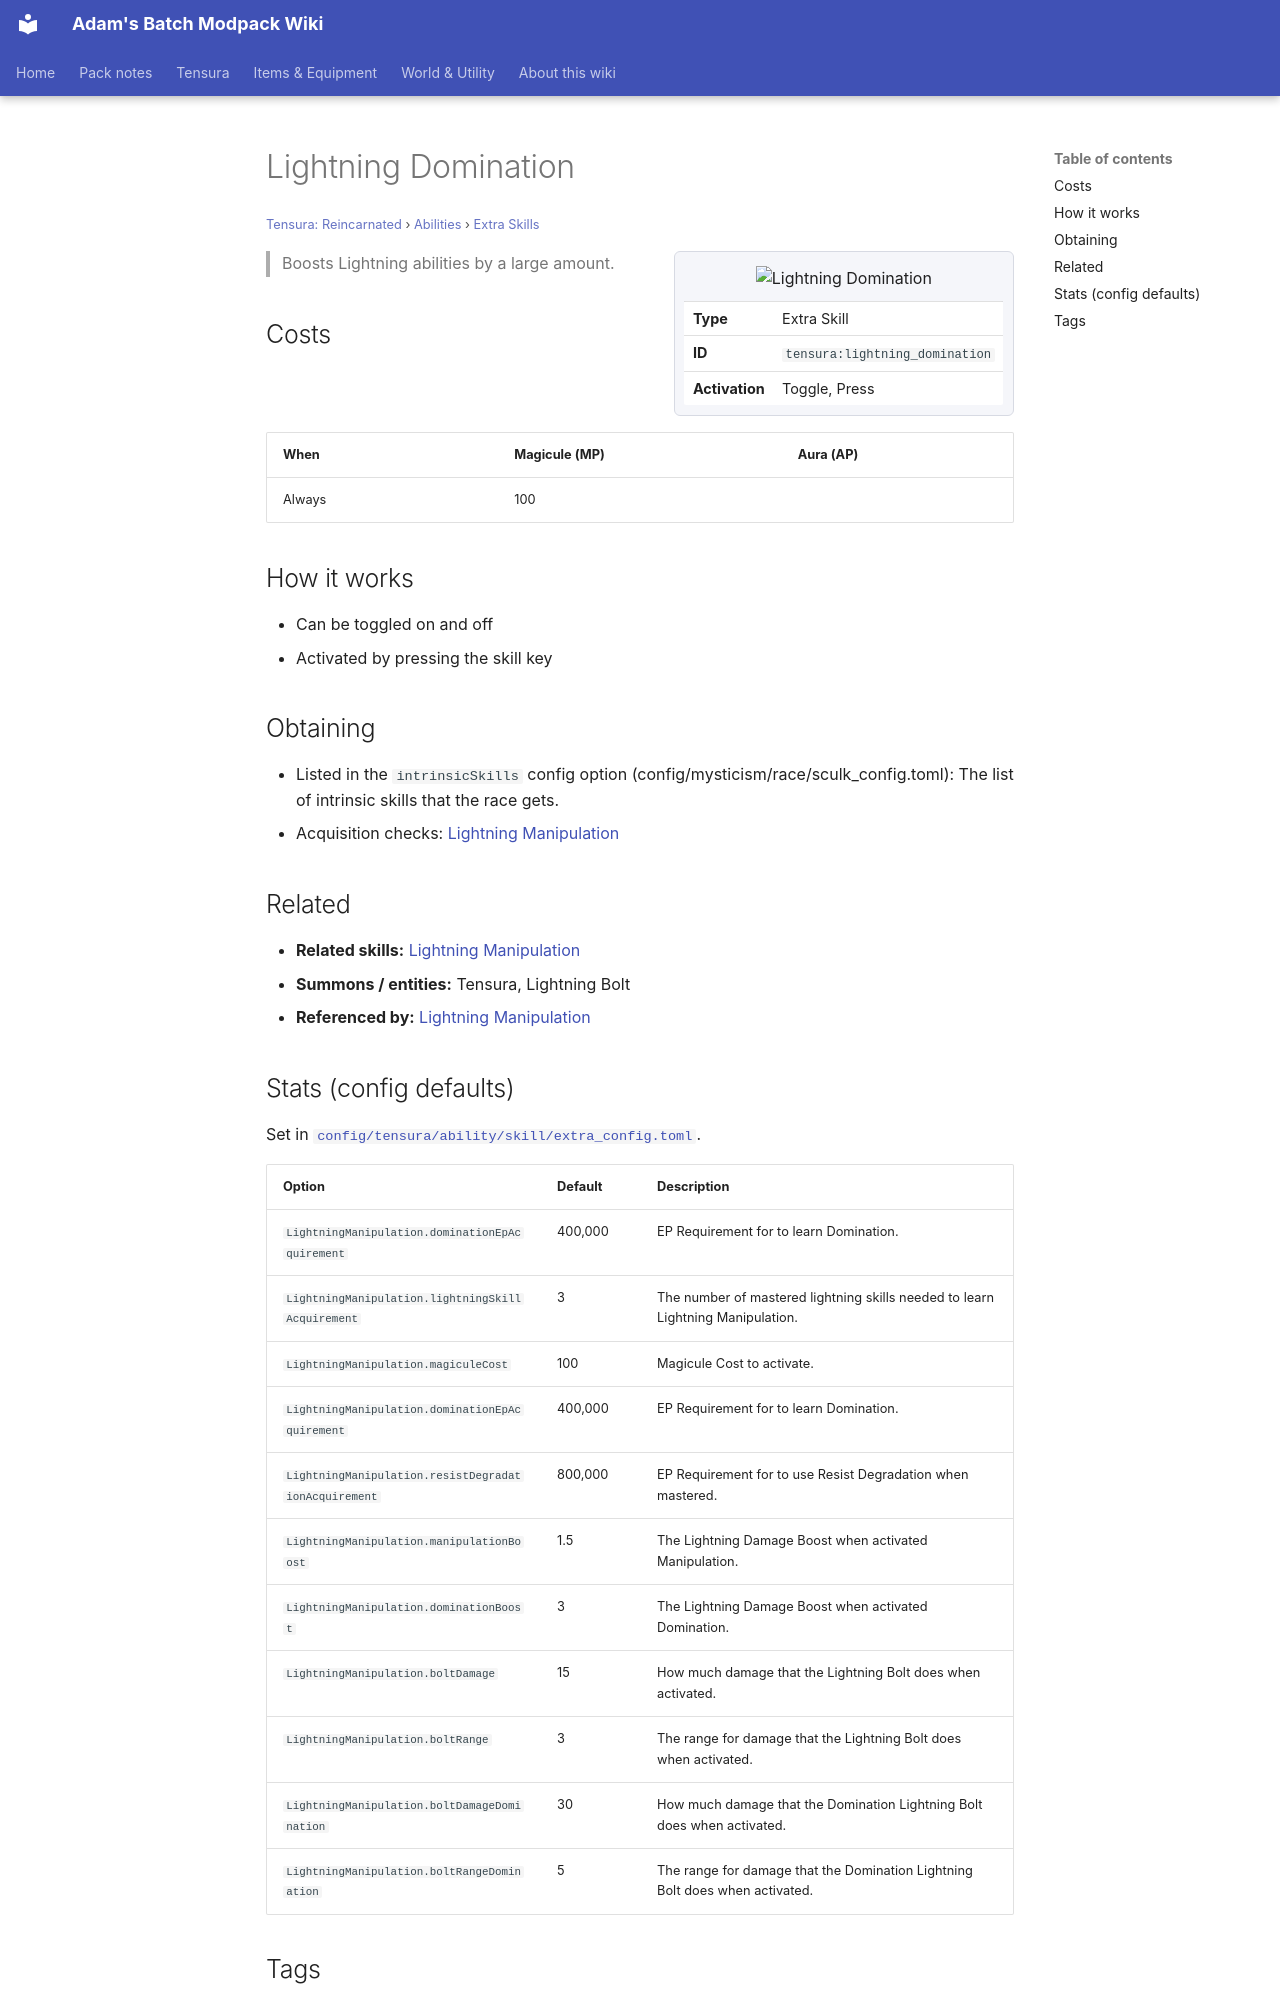

repository: Proteus-Nell/Adams-Batch-MC-Modpack-Wiki · page: tensura-reincarnated/abilities/extra-skills/lightning-domination/index.html · generator: mkdocs

# Lightning Domination

<small>[Tensura: Reincarnated](../../index.md) &rsaquo; [Abilities](../index.md) &rsaquo; [Extra Skills](index.md)</small>

<div class="infobox" markdown>

![Lightning Domination](../../../assets/icons/tensura/skill/lightning_domination.png)

| | |
|---|---|
| **Type** | Extra Skill |
| **ID** | `tensura:lightning_domination` |
| **Activation** | Toggle, Press |

</div>

> Boosts Lightning abilities by a large amount.

## Costs

| When | Magicule (MP) | Aura (AP) |
|---|---|---|
| Always | 100 |  |

## How it works

- Can be toggled on and off
- Activated by pressing the skill key

## Obtaining

- Listed in the `intrinsicSkills` config option (config/mysticism/race/sculk_config.toml): The list of intrinsic skills that the race gets.
- Acquisition checks: [Lightning Manipulation](lightning-manipulation.md)

## Related

- **Related skills:** [Lightning Manipulation](lightning-manipulation.md)
- **Summons / entities:** Tensura, Lightning Bolt
- **Referenced by:** [Lightning Manipulation](lightning-manipulation.md)
